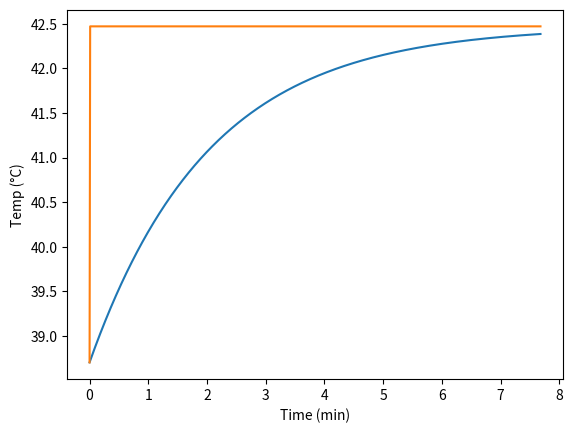

Source code (Python):
import matplotlib.pyplot as plt
import csv
import numpy as np

m_flow = 2.277566   # g / s
rho = 2.7           # g / cm^3
F = m_flow / rho    # cm^3 / s
V = 501.6404        # cm^3
To = 42.473         # °C
m_sys = 663.6702549 # g
U = 2.0e-4          # W / (cm^2 * °C) (assumption)
A = 480             # cm^2 (assumption)
Cp = 1550           # J / (g * °C) (general approximation)

def dT_dt(T):
    y = (F / V - (U*A - Cp*m_sys)/(rho*V*Cp)) * (To - T)
    return y

def steady_state(step):
    tol = 1e-5
    error = 1.0

    t = 0.0
    T = 38.7

    time_list = [t]
    temp_list = [T]
    To_list = [T]

    while error >= abs(tol):
        # Euler's Method:
        T_new = dT_dt(T) * step + T
        t = t + step
        time_list.append(t)
        error = abs(T_new - T) / T_new
        if t == 0:
            error_e = 1.0
        T = T_new
        temp_list.append(T)
        To_list.append(To)

    return(time_list, temp_list, To_list, t)

ans = steady_state(0.01)

with open('data.csv', 'w', newline='') as data:
    wr = csv.writer(data)
    wr.writerow(["Time (min)", "Temp output (°C)", "Temp input (°C)"])

for i in range(len(ans[0])):
    with open('data.csv', 'a', newline='') as data:
        wr = csv.writer(data)
        wr.writerow([ans[0][i], ans[1][i], ans[2][i]])

plt.plot(ans[0], ans[1])
plt.plot(ans[0], ans[2])
plt.xlabel("Time (min)")
plt.ylabel("Temp (°C)")
plt.show()
